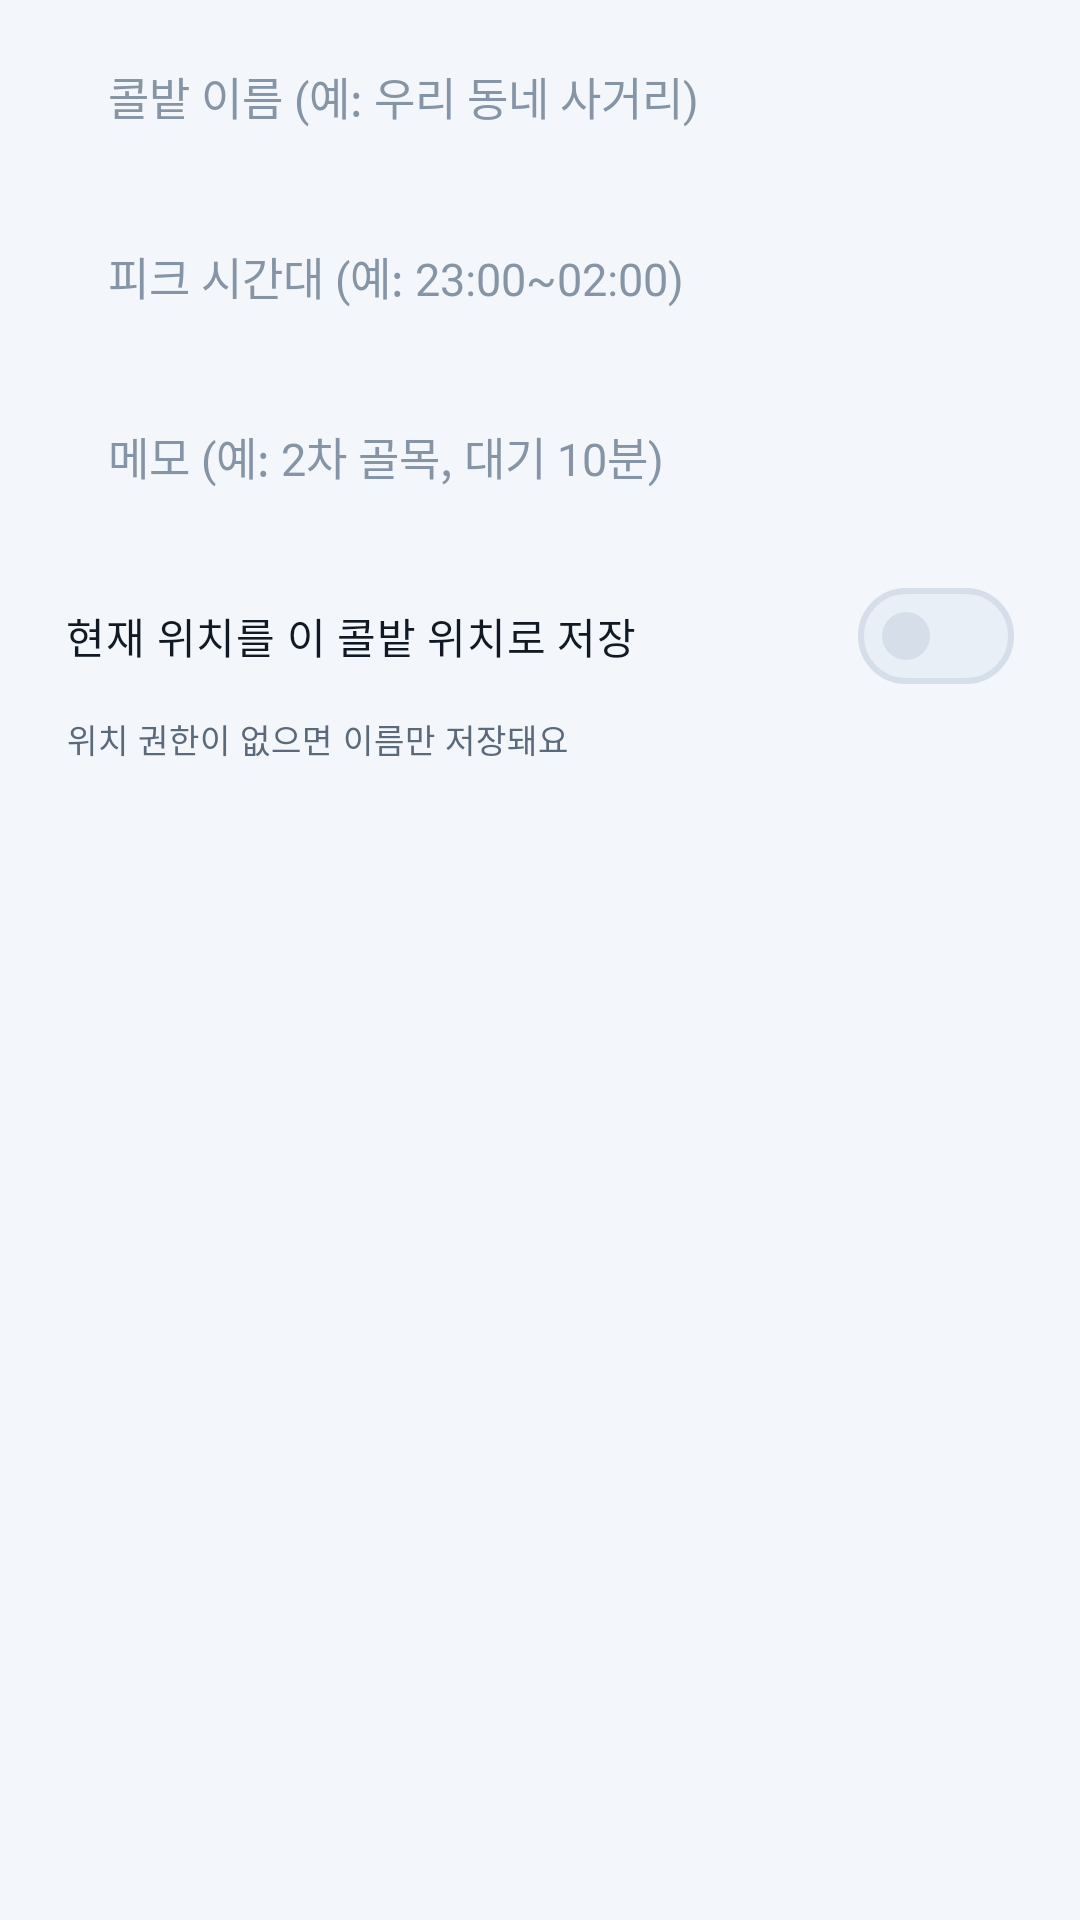

Write the Android layout XML for this screen, with the resource values it uses.
<!-- AndroidManifest.xml: application theme Theme.DaeriLedger -->
<!-- res/layout/dialog_spot_add.xml -->
<?xml version="1.0" encoding="utf-8"?>
<LinearLayout xmlns:android="http://schemas.android.com/apk/res/android"
    xmlns:app="http://schemas.android.com/apk/res-auto"
    android:layout_width="match_parent"
    android:layout_height="wrap_content"
    android:orientation="vertical"
    android:paddingHorizontal="22dp"
    android:paddingTop="6dp"
    android:paddingBottom="4dp">

    <EditText
        android:id="@+id/spotNameInput"
        android:layout_width="match_parent"
        android:layout_height="52dp"
        android:background="@drawable/bg_amount_field"
        android:hint="콜밭 이름 (예: 우리 동네 사거리)"
        android:imeOptions="actionNext"
        android:importantForAutofill="no"
        android:inputType="text"
        android:maxLength="30"
        android:paddingHorizontal="14dp"
        android:textColor="@color/text_primary"
        android:textColorHint="@color/text_tertiary"
        android:textSize="15sp" />

    <EditText
        android:id="@+id/spotPeakInput"
        android:layout_width="match_parent"
        android:layout_height="52dp"
        android:layout_marginTop="8dp"
        android:background="@drawable/bg_amount_field"
        android:hint="피크 시간대 (예: 23:00~02:00)"
        android:imeOptions="actionNext"
        android:importantForAutofill="no"
        android:inputType="text"
        android:maxLength="30"
        android:paddingHorizontal="14dp"
        android:textColor="@color/text_primary"
        android:textColorHint="@color/text_tertiary"
        android:textSize="15sp" />

    <EditText
        android:id="@+id/spotMemoInput"
        android:layout_width="match_parent"
        android:layout_height="52dp"
        android:layout_marginTop="8dp"
        android:background="@drawable/bg_amount_field"
        android:hint="메모 (예: 2차 골목, 대기 10분)"
        android:imeOptions="actionDone"
        android:importantForAutofill="no"
        android:inputType="text"
        android:maxLength="60"
        android:paddingHorizontal="14dp"
        android:textColor="@color/text_primary"
        android:textColorHint="@color/text_tertiary"
        android:textSize="15sp" />

    <com.google.android.material.materialswitch.MaterialSwitch
        android:id="@+id/useLocationSwitch"
        android:layout_width="match_parent"
        android:layout_height="wrap_content"
        android:layout_marginTop="10dp"
        android:minHeight="48dp"
        android:text="현재 위치를 이 콜밭 위치로 저장"
        android:textColor="@color/text_primary"
        android:textSize="14sp" />

    <TextView
        android:id="@+id/locationValueText"
        style="@style/Text.Daeri.Label"
        android:layout_width="match_parent"
        android:layout_height="wrap_content"
        android:layout_marginTop="2dp"
        android:text="위치 권한이 없으면 이름만 저장돼요"
        android:textSize="11sp" />

</LinearLayout>
<!-- resources referenced by this layout -->
<resources>
  <color name="text_primary">#111A24</color>
  <color name="text_tertiary">#8695A5</color>
  <style name="Text.Daeri.Label" parent="TextAppearance.Material3.BodySmall">
          <item name="android:textSize">12sp</item>
          <item name="android:textColor">@color/text_secondary</item>
      </style>
  <style name="Theme.DaeriLedger" parent="Theme.DaeriLedger.Base" />
  <color name="text_secondary">#5A6A7B</color>
  <color name="accent">#B87400</color>
  <color name="on_accent">#FFFFFF</color>
  <color name="accent_dim">#FFF0D2</color>
  <color name="profit">#0E8A4F</color>
  <color name="profit_dim">#E1F6EB</color>
  <color name="chart_bar">#2E6BC4</color>
  <color name="bg">#F3F6FA</color>
  <color name="surface">#FFFFFF</color>
  <color name="surface_high">#E9EFF6</color>
  <color name="surface_alt">#FFFFFF</color>
  <color name="outline">#D6DFE9</color>
  <color name="divider">#E7EDF4</color>
  <color name="loss">#C93A3A</color>
  <style name="ThemeOverlay.Daeri.Dialog" parent="ThemeOverlay.Material3.MaterialAlertDialog">
          <item name="colorSurface">@color/surface_alt</item>
          <item name="colorOnSurface">@color/text_primary</item>
          <item name="colorOnSurfaceVariant">@color/text_secondary</item>
          <item name="shapeAppearanceOverlay">@style/Shape.Daeri.Large</item>
      </style>
  <style name="ThemeOverlay.Daeri.BottomSheet" parent="ThemeOverlay.Material3.BottomSheetDialog">
          <item name="colorSurface">@color/surface_alt</item>
          <item name="bottomSheetStyle">@style/Widget.Daeri.BottomSheet</item>
      </style>
  <style name="Shape.Daeri.ExtraSmall" parent="ShapeAppearance.Material3.Corner.ExtraSmall">
          <item name="cornerSize">8dp</item>
      </style>
  <style name="Shape.Daeri.Small" parent="ShapeAppearance.Material3.Corner.Small">
          <item name="cornerSize">12dp</item>
      </style>
  <style name="Shape.Daeri.Medium" parent="ShapeAppearance.Material3.Corner.Medium">
          <item name="cornerSize">18dp</item>
      </style>
  <style name="Shape.Daeri.Large" parent="ShapeAppearance.Material3.Corner.Large">
          <item name="cornerSize">26dp</item>
      </style>
  <style name="Widget.Daeri.BottomSheet" parent="Widget.Material3.BottomSheet.Modal">
          <item name="shapeAppearance">@style/Shape.Daeri.Large</item>
          <item name="backgroundTint">@color/surface_alt</item>
      </style>
</resources>
